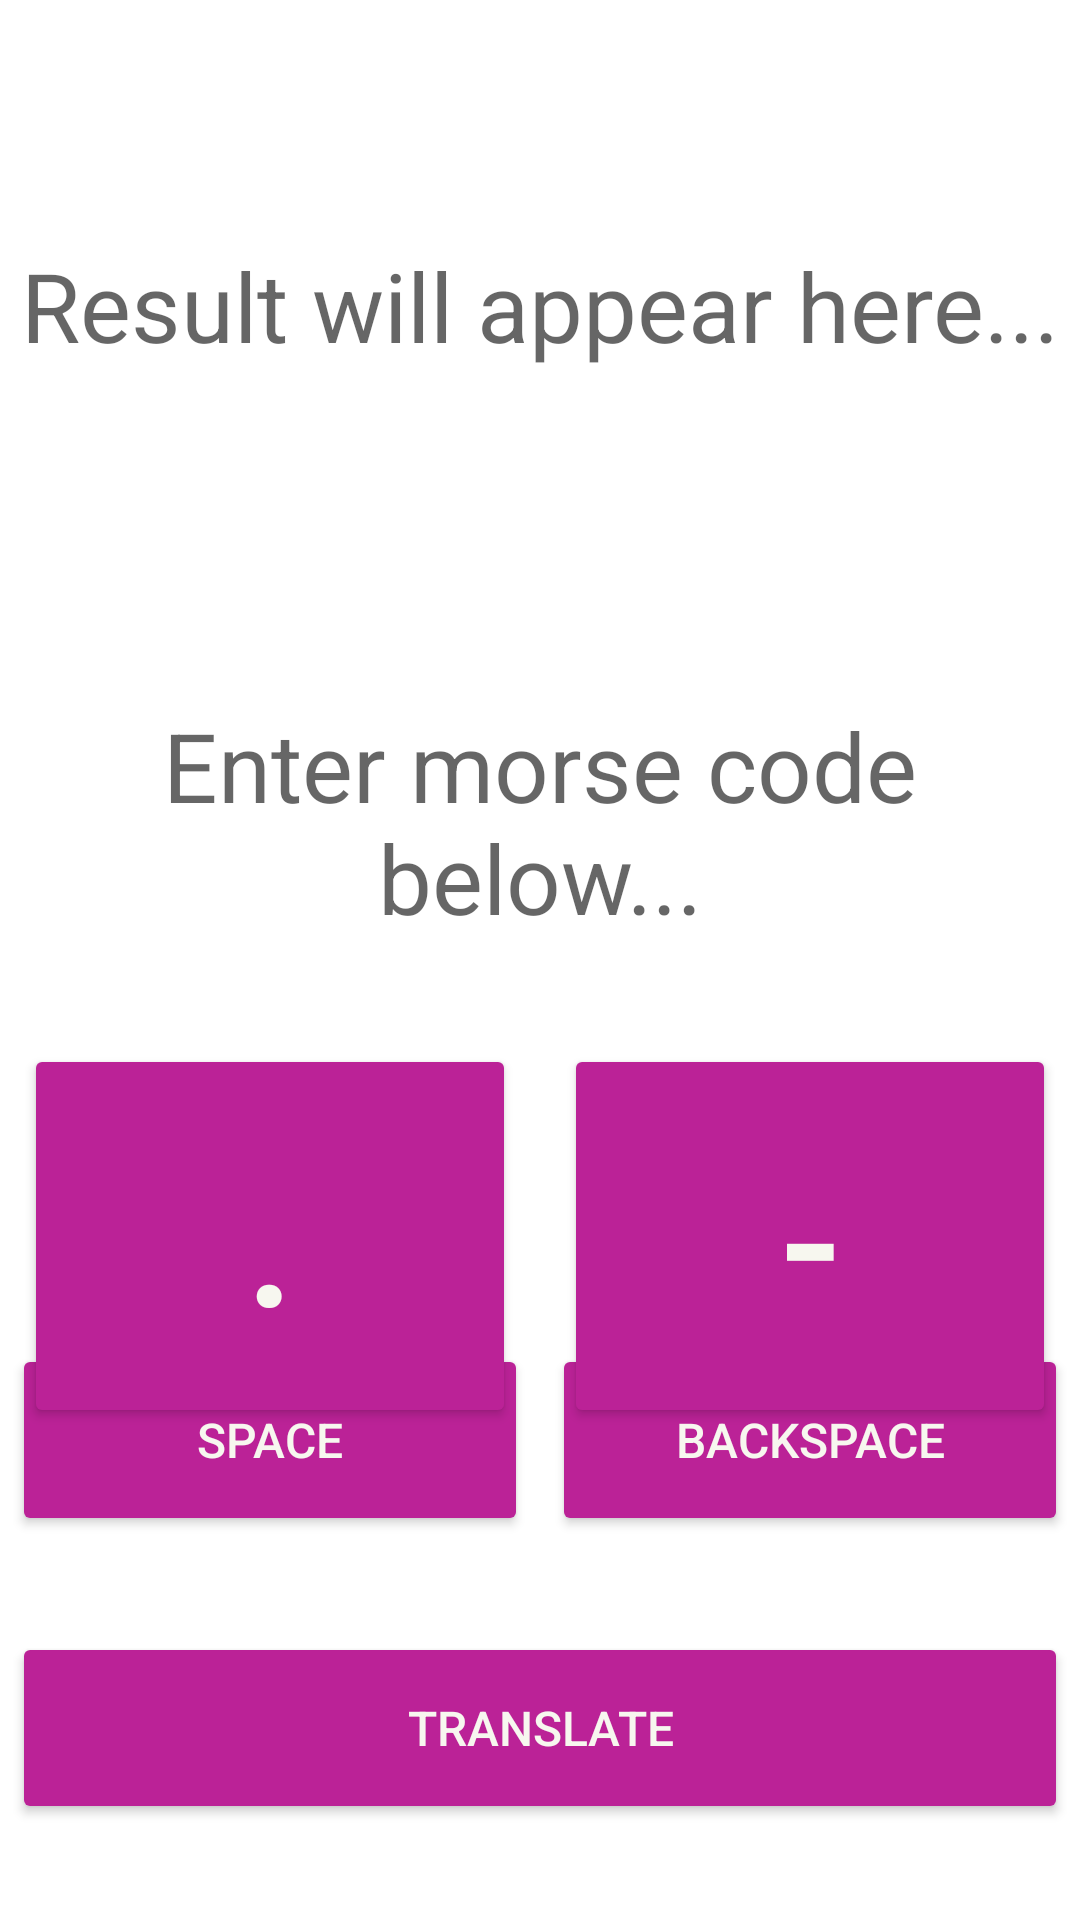

Produce the Android XML layout that renders to this screen, including the resource entries it uses.
<!-- AndroidManifest.xml: application theme Theme.PARADOX -->
<!-- res/layout/fragment_morse_tool.xml -->
<?xml version="1.0" encoding="utf-8"?>
<androidx.constraintlayout.widget.ConstraintLayout xmlns:android="http://schemas.android.com/apk/res/android"
    xmlns:app="http://schemas.android.com/apk/res-auto"
    xmlns:tools="http://schemas.android.com/tools"
    android:layout_width="match_parent"
    android:layout_height="match_parent"
    android:layout_marginHorizontal="8dp"
    tools:context=".ui.tool.MorseToolFragment">

    <TextView
        android:id="@+id/in_text"
        android:layout_width="350dp"
        android:layout_height="140dp"
        android:layout_marginTop="32dp"
        android:gravity="center"
        android:hint="Enter morse code below..."
        android:text=""
        android:textSize="32sp"
        app:layout_constraintEnd_toEndOf="parent"
        app:layout_constraintHorizontal_bias="0.491"
        app:layout_constraintStart_toStartOf="parent"
        app:layout_constraintTop_toBottomOf="@+id/out_text" />

    <TextView
        android:id="@+id/out_text"
        android:layout_width="350dp"
        android:layout_height="140dp"
        android:layout_marginTop="32dp"
        android:gravity="center"
        android:hint="Result will appear here..."
        android:textIsSelectable="true"
        android:textSize="32sp"
        app:layout_constraintEnd_toEndOf="parent"
        app:layout_constraintHorizontal_bias="0.491"
        app:layout_constraintStart_toStartOf="parent"
        app:layout_constraintTop_toTopOf="parent" />

    <LinearLayout
        android:id="@+id/linearLayout"
        android:layout_width="0dp"
        android:layout_height="wrap_content"
        android:layout_marginBottom="128dp"
        android:gravity="center_horizontal"
        android:orientation="horizontal"
        app:layout_constraintBottom_toBottomOf="parent"
        app:layout_constraintEnd_toEndOf="parent"
        app:layout_constraintStart_toStartOf="parent">

        <Button
            android:id="@+id/space_button"
            android:layout_width="0dp"
            android:layout_height="64dp"
            android:layout_marginHorizontal="4dp"
            android:layout_weight="1"
            android:text="Space"
            android:backgroundTint="@color/pink"
            android:textColor="@color/powder"
            android:textSize="16sp"/>

        <Button
            android:id="@+id/backspace_button"
            android:layout_width="0dp"
            android:layout_height="64dp"
            android:layout_marginHorizontal="4dp"
            android:layout_weight="1"
            android:text="Backspace"
            android:backgroundTint="@color/pink"
            android:textColor="@color/powder"
            android:textSize="16sp"/>
    </LinearLayout>

    <LinearLayout
        android:layout_width="0dp"
        android:layout_height="wrap_content"
        android:layout_marginTop="32dp"
        android:orientation="horizontal"
        app:layout_constraintBottom_toTopOf="@+id/linearLayout"
        app:layout_constraintEnd_toEndOf="parent"
        app:layout_constraintHorizontal_bias="0.0"
        app:layout_constraintStart_toStartOf="parent"
        app:layout_constraintTop_toBottomOf="@+id/in_text">

        <Button
            android:id="@+id/dot_button"
            android:layout_width="match_parent"
            android:layout_height="128dp"
            android:layout_marginHorizontal="8dp"
            android:layout_weight="1"
            android:gravity="center"
            android:text="."
            android:backgroundTint="@color/pink"
            android:textColor="@color/powder"
            android:textSize="60sp" />

        <Button
            android:id="@+id/dash_button"
            android:layout_width="match_parent"
            android:layout_height="128dp"
            android:layout_marginHorizontal="8dp"
            android:layout_weight="1"
            android:text="-"
            android:backgroundTint="@color/pink"
            android:textColor="@color/powder"
            android:textSize="60sp" />
    </LinearLayout>

    <Button
        android:id="@+id/con_button"
        android:layout_width="0dp"
        android:layout_height="64dp"
        android:layout_marginHorizontal="4dp"
        android:layout_weight="1"
        android:text="Translate"
        android:backgroundTint="@color/pink"
        android:textColor="@color/powder"
        app:layout_constraintBottom_toBottomOf="parent"
        app:layout_constraintEnd_toEndOf="parent"
        app:layout_constraintStart_toStartOf="parent"
        app:layout_constraintTop_toBottomOf="@+id/linearLayout"
        android:textSize="16sp"
        />
</androidx.constraintlayout.widget.ConstraintLayout>
<!-- resources referenced by this layout -->
<resources>
  <color name="pink">#BB2297</color>
  <color name="powder">#F7F7EF</color>
  <style name="Theme.PARADOX" parent="Theme.MaterialComponents.DayNight.DarkActionBar">
          
          <item name="colorPrimary">@color/green_200</item>
          <item name="colorPrimaryVariant">@color/teal_700</item>
          <item name="colorOnPrimary">@color/darkgreen_200</item>
  
          
          <item name="colorSecondary">@color/blueViolet</item>
          <item name="colorSecondaryVariant">@color/pink</item>
          <item name="colorOnSecondary">@color/powder</item>
  
          
          <item name="android:statusBarColor">?attr/colorPrimaryVariant</item>
  
          
          <item name="windowNoTitle">false</item>
          <item name="windowActionBar">true</item>
          <item name="android:windowFullscreen">false</item>
          <item name="android:windowContentOverlay">@null</item>
  
  
          <item name="android:actionBarStyle">@style/Theme.PARADOX.ActionBarStyle</item>
      </style>
  <color name="green_200">#B6EB79</color>
  <color name="teal_700">#FF018786</color>
  <color name="darkgreen_200">#17706E</color>
  <color name="blueViolet">#8A2BE2</color>
  <style name="Theme.PARADOX.ActionBarStyle" parent="@android:style/Widget.Holo.Light.ActionBar">
          <item name="android:titleTextStyle">@style/Theme.PARADOX.ActionBar.TitleTextStyle</item>
      </style>
  <style name="Theme.PARADOX.ActionBar.TitleTextStyle" parent="@android:style/TextAppearance.Holo.Widget.ActionBar.Title">
          <item name="android:textColor">@color/blueViolet</item>
      </style>
</resources>
